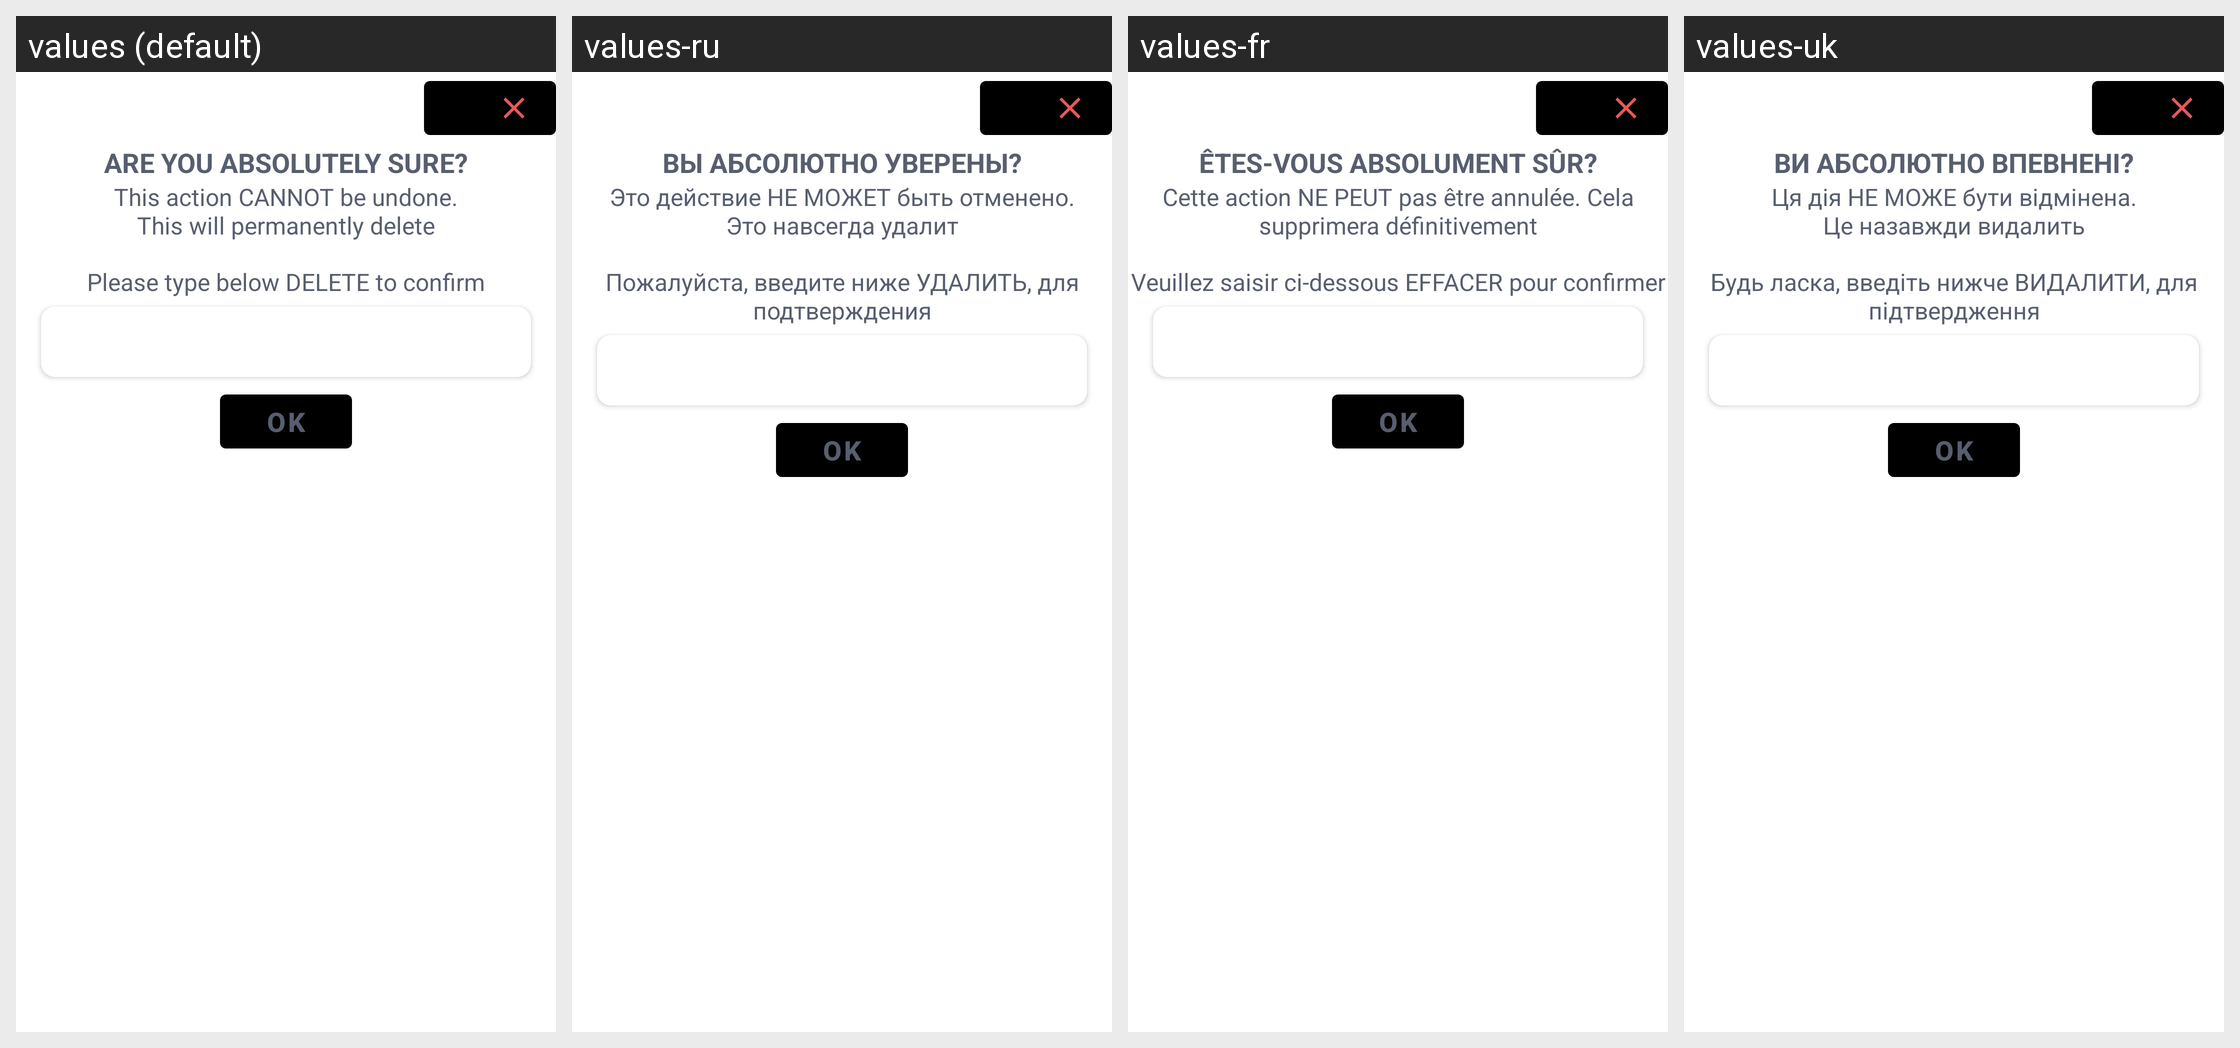

Locale-by-locale string values for the Android screen shown in this grid:
Android screen res/layout/dialog_delete_company.xml rendered under 4 locales, left to right: values (default), values-ru, values-fr, values-uk. Device: Nexus 5 (rendered at 1080×1920; each locale shown at half size, 540×960, under a caption strip naming it); theme AppTheme.
Strings drawn on this screen, with the default value and each locale's value (text and hints the layout hard-codes, and strings that could not be matched under every locale, appear in the picture but are not listed):

absolutely_sure
  values: ARE YOU ABSOLUTELY SURE?
  values-ru: ВЫ АБСОЛЮТНО УВЕРЕНЫ?
  values-fr: ÊTES-VOUS ABSOLUMENT SÛR?
  values-uk: ВИ АБСОЛЮТНО ВПЕВНЕНІ?

action_cannot_be_undone
  values: This action CANNOT be undone.
      This will permanently delete
  values-ru: Это действие НЕ МОЖЕТ быть отменено.
      Это навсегда удалит
  values-fr: Cette action NE PEUT pas être annulée. Cela supprimera définitivement
  values-uk: Ця дія НЕ МОЖЕ бути відмінена.
      Це назавжди видалить

type_word_delete
  values: Please type below DELETE to confirm
  values-ru: Пожалуйста, введите ниже УДАЛИТЬ, для подтверждения
  values-fr: Veuillez saisir ci-dessous EFFACER pour confirmer
  values-uk: Будь ласка, введiть нижче ВИДАЛИТИ, для підтвердження
